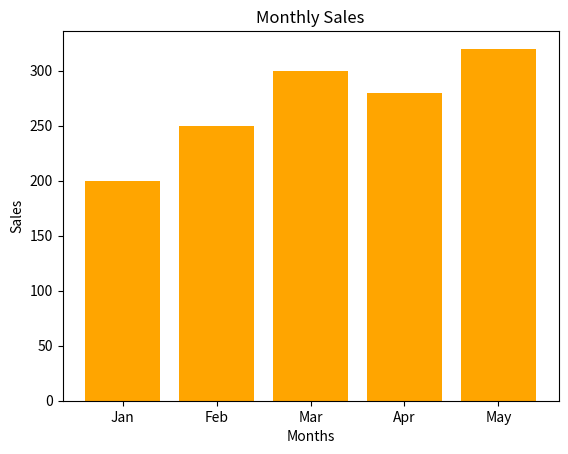

Reproduce this figure in Python.
import matplotlib.pyplot as plt

months = ["Jan", "Feb", "Mar", "Apr", "May"]
sales = [200, 250, 300, 280, 320]

plt.bar(months, sales, color='orange')
plt.title("Monthly Sales")
plt.xlabel("Months")
plt.ylabel("Sales")

plt.show()
